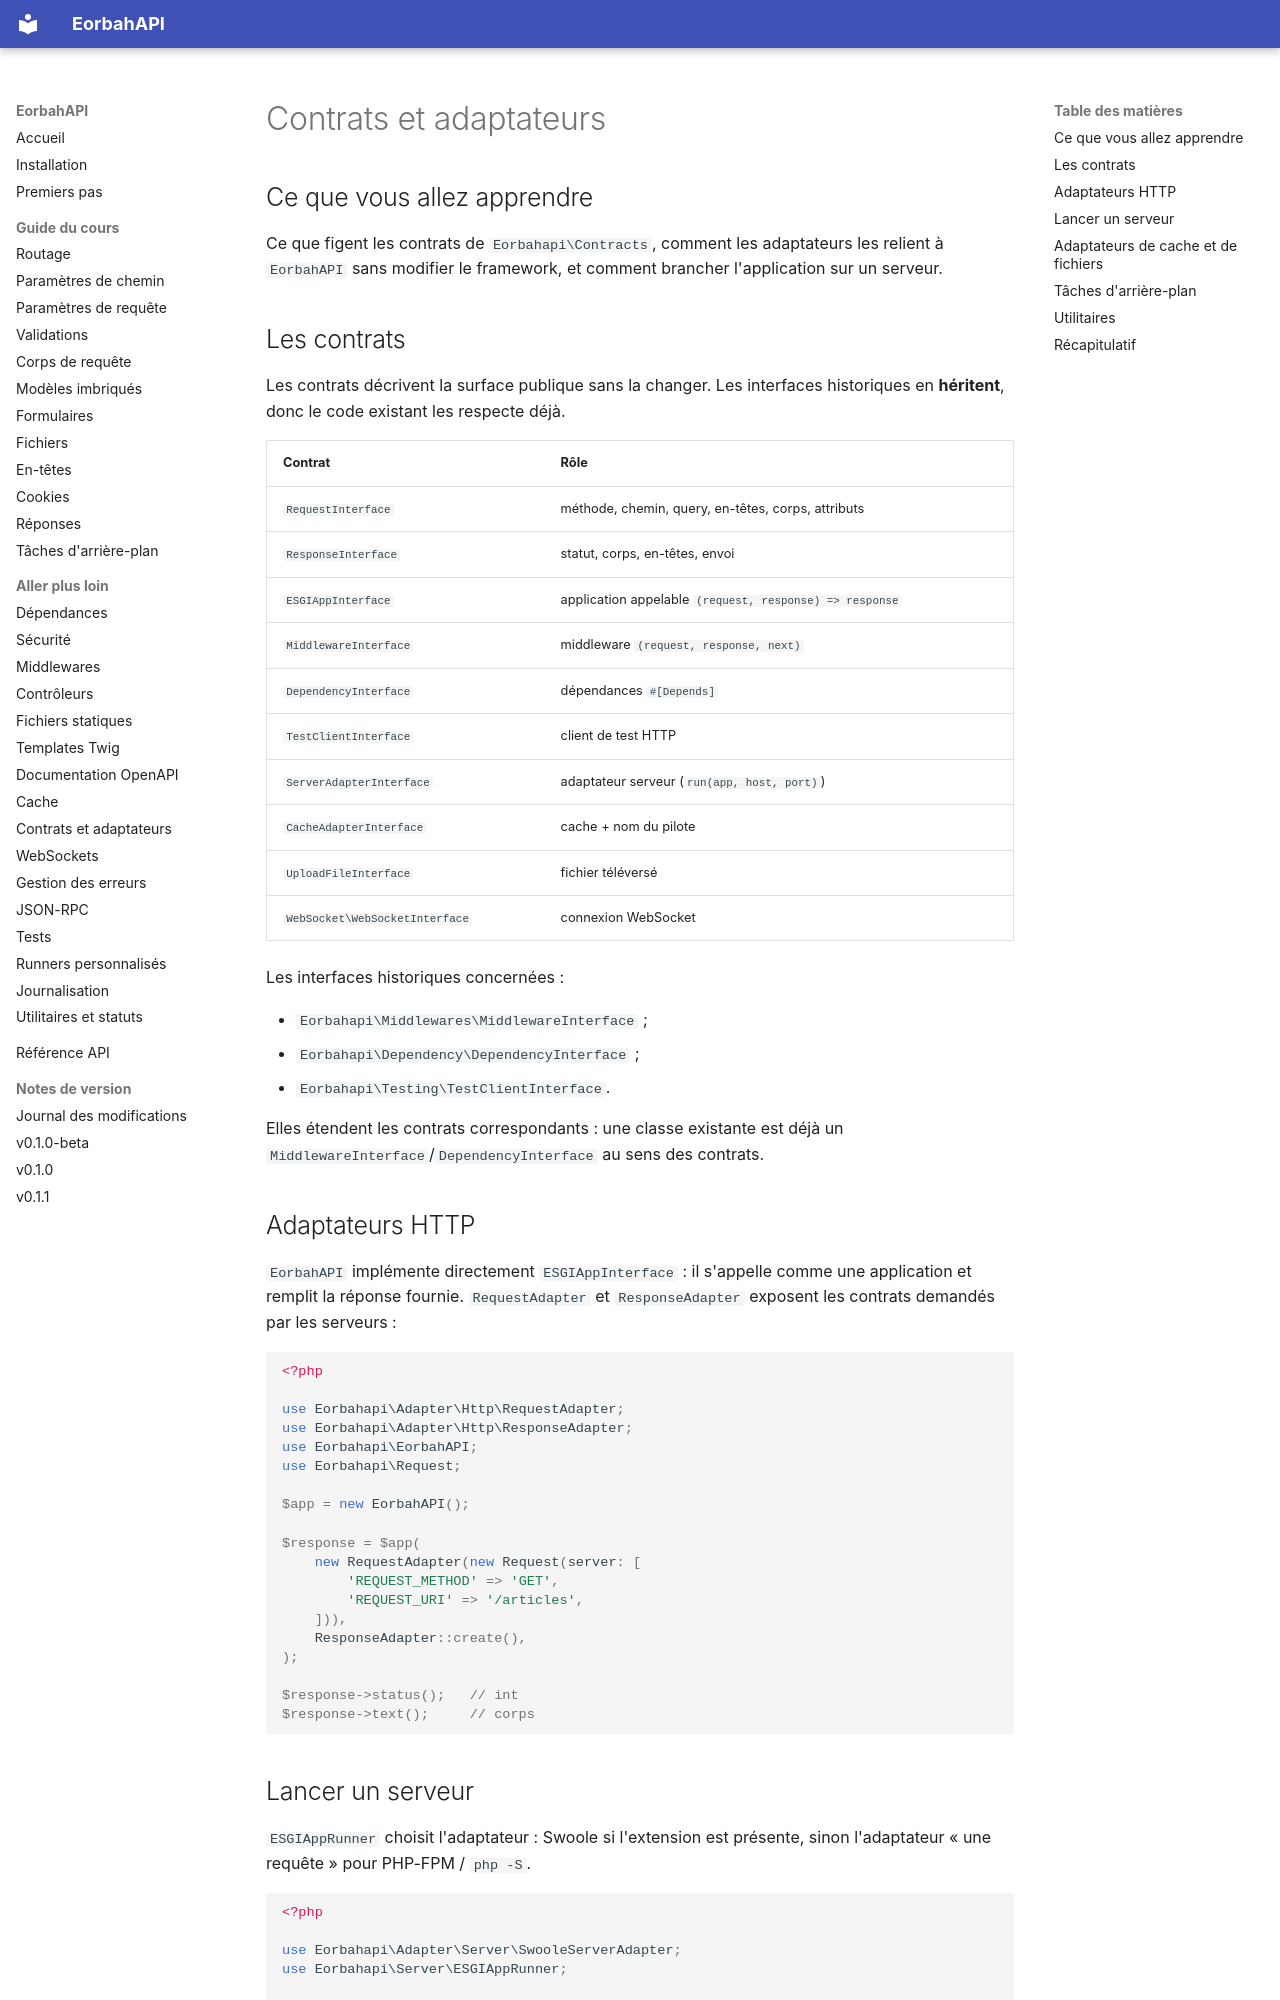

repository: EORBAH/EorbahAPI · page: fr/contracts/index.html · generator: mkdocs

# Contrats et adaptateurs

## Ce que vous allez apprendre

Ce que figent les contrats de `Eorbahapi\Contracts`, comment les adaptateurs les
relient à `EorbahAPI` sans modifier le framework, et comment brancher
l'application sur un serveur.

## Les contrats

Les contrats décrivent la surface publique sans la changer. Les interfaces
historiques en **héritent**, donc le code existant les respecte déjà.

| Contrat | Rôle |
| --- | --- |
| `RequestInterface` | méthode, chemin, query, en-têtes, corps, attributs |
| `ResponseInterface` | statut, corps, en-têtes, envoi |
| `ESGIAppInterface` | application appelable `(request, response) => response` |
| `MiddlewareInterface` | middleware `(request, response, next)` |
| `DependencyInterface` | dépendances `#[Depends]` |
| `TestClientInterface` | client de test HTTP |
| `ServerAdapterInterface` | adaptateur serveur (`run(app, host, port)`) |
| `CacheAdapterInterface` | cache + nom du pilote |
| `UploadFileInterface` | fichier téléversé |
| `WebSocket\WebSocketInterface` | connexion WebSocket |

Les interfaces historiques concernées :

- `Eorbahapi\Middlewares\MiddlewareInterface` ;
- `Eorbahapi\Dependency\DependencyInterface` ;
- `Eorbahapi\Testing\TestClientInterface`.

Elles étendent les contrats correspondants : une classe existante est déjà un
`MiddlewareInterface`/`DependencyInterface` au sens des contrats.

## Adaptateurs HTTP

`EorbahAPI` implémente directement `ESGIAppInterface` : il s'appelle comme une
application et remplit la réponse fournie. `RequestAdapter` et `ResponseAdapter`
exposent les contrats demandés par les serveurs :

```php
<?php

use Eorbahapi\Adapter\Http\RequestAdapter;
use Eorbahapi\Adapter\Http\ResponseAdapter;
use Eorbahapi\EorbahAPI;
use Eorbahapi\Request;

$app = new EorbahAPI();

$response = $app(
    new RequestAdapter(new Request(server: [
        'REQUEST_METHOD' => 'GET',
        'REQUEST_URI' => '/articles',
    ])),
    ResponseAdapter::create(),
);

$response->status();   // int
$response->text();     // corps
```
